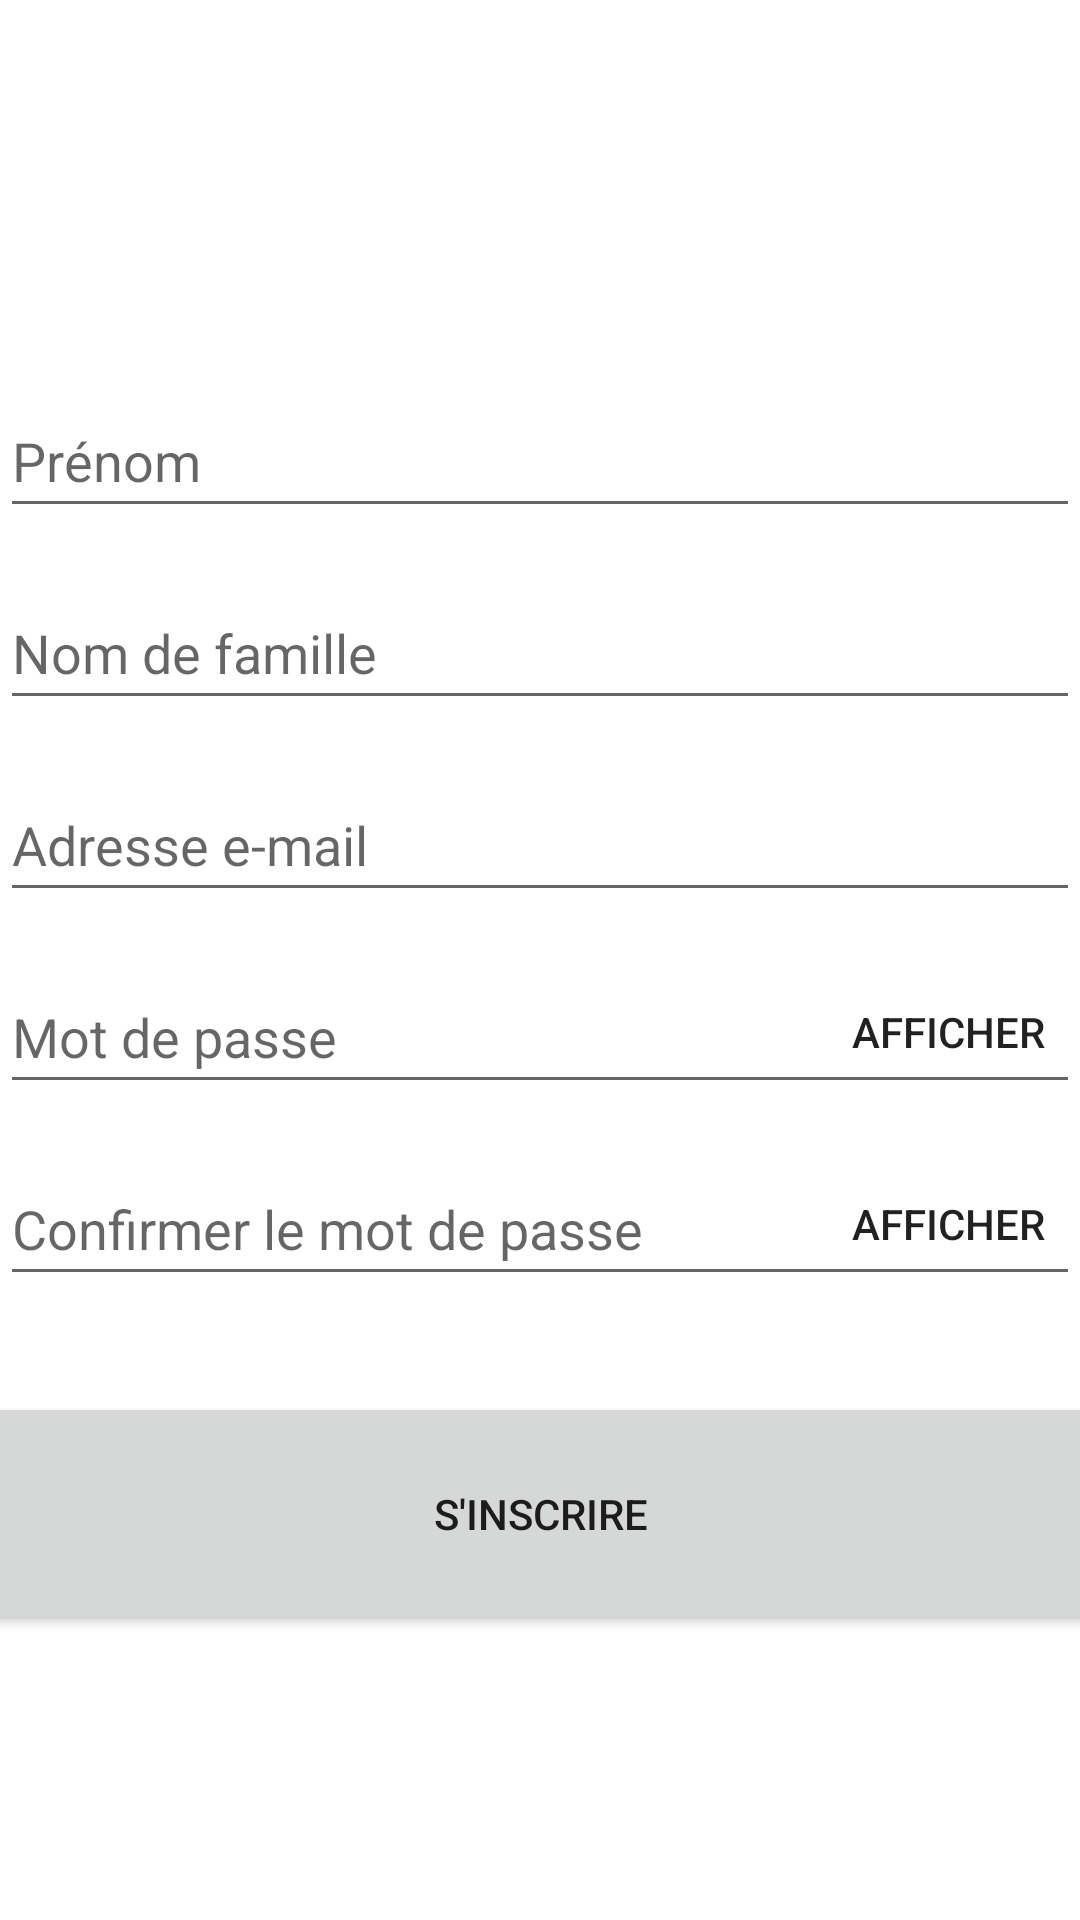

Write the Android layout XML for this screen, with the resource values it uses.
<!-- AndroidManifest.xml: application theme Theme.NeuroSight -->
<!-- res/layout/activity_create_account.xml -->
<?xml version="1.0" encoding="utf-8"?>
<androidx.constraintlayout.widget.ConstraintLayout xmlns:android="http://schemas.android.com/apk/res/android"
    xmlns:app="http://schemas.android.com/apk/res-auto"
    xmlns:tools="http://schemas.android.com/tools"
    android:layout_width="match_parent"
    android:layout_height="match_parent"
    android:background="@drawable/back2"
    tools:context=".CreateAccount">

    <TextView
        android:id="@+id/title_textview"
        android:layout_width="320dp"
        android:layout_height="60dp"
        android:layout_marginStart="44dp"
        android:layout_marginTop="36dp"
        android:text="Bienvenue à l'inscription"
        android:textColor="@color/white"
        android:textSize="26sp"
        android:textStyle="bold"
        app:layout_constraintStart_toStartOf="parent"
        app:layout_constraintTop_toTopOf="parent" />

    <EditText
        android:id="@+id/first_name_edittext"
        android:layout_width="0dp"
        android:layout_height="wrap_content"
        android:layout_marginTop="32dp"
        android:hint="Prénom"
        android:inputType="text"
        android:minHeight="48dp"
        app:layout_constraintEnd_toEndOf="parent"
        app:layout_constraintStart_toStartOf="parent"
        app:layout_constraintTop_toBottomOf="@id/title_textview" />

    <EditText
        android:id="@+id/last_name_edittext"
        android:layout_width="0dp"
        android:layout_height="wrap_content"
        android:layout_marginTop="16dp"
        android:hint="Nom de famille"
        android:inputType="text"
        android:minHeight="48dp"
        app:layout_constraintEnd_toEndOf="parent"
        app:layout_constraintStart_toStartOf="parent"
        app:layout_constraintTop_toBottomOf="@id/first_name_edittext" />

    <EditText
        android:id="@+id/email_edittext"
        android:layout_width="0dp"
        android:layout_height="wrap_content"
        android:layout_marginTop="16dp"
        android:hint="Adresse e-mail"
        android:inputType="textEmailAddress"
        android:minHeight="48dp"
        app:layout_constraintEnd_toEndOf="parent"
        app:layout_constraintStart_toStartOf="parent"
        app:layout_constraintTop_toBottomOf="@id/last_name_edittext" />

    <EditText
        android:id="@+id/password_edittext"
        android:layout_width="0dp"
        android:layout_height="wrap_content"
        android:layout_marginTop="16dp"
        android:hint="Mot de passe"
        android:inputType="textPassword"
        android:minHeight="48dp"
        app:layout_constraintEnd_toEndOf="parent"
        app:layout_constraintStart_toStartOf="parent"
        app:layout_constraintTop_toBottomOf="@id/email_edittext" />

    <ToggleButton
        android:id="@+id/password_toggle_button1"
        android:layout_width="wrap_content"
        android:layout_height="wrap_content"
        android:background="@android:color/transparent"
        android:textOff="Afficher"
        android:textOn="Cacher"
        app:layout_constraintEnd_toEndOf="@id/password_edittext"
        app:layout_constraintTop_toTopOf="@id/password_edittext" />

    <EditText
        android:id="@+id/confirm_password_edittext"
        android:layout_width="0dp"
        android:layout_height="wrap_content"
        android:layout_marginTop="16dp"
        android:hint="Confirmer le mot de passe"
        android:inputType="textPassword"
        android:minHeight="48dp"
        app:layout_constraintEnd_toEndOf="parent"
        app:layout_constraintStart_toStartOf="parent"
        app:layout_constraintTop_toBottomOf="@id/password_edittext" />

    <ToggleButton
        android:id="@+id/confirm_password_toggle_button"
        android:layout_width="wrap_content"
        android:layout_height="wrap_content"
        android:background="@android:color/transparent"
        android:textOff="Afficher"
        android:textOn="Cacher"
        app:layout_constraintEnd_toEndOf="@id/confirm_password_edittext"
        app:layout_constraintTop_toTopOf="@id/confirm_password_edittext" />

    <Button
        android:id="@+id/create_account_button"
        android:layout_width="394dp"
        android:layout_height="81dp"
        android:layout_marginTop="32dp"
        android:text="S'inscrire"
        app:layout_constraintEnd_toEndOf="parent"
        app:layout_constraintStart_toStartOf="parent"
        app:layout_constraintTop_toBottomOf="@id/confirm_password_edittext" />

    <LinearLayout
        android:layout_width="wrap_content"
        android:layout_height="wrap_content"
        android:layout_marginEnd="-20dp"
        android:layout_marginStart="12dp"
        android:layout_marginTop="121dp"
        android:gravity="center_vertical"
        android:orientation="horizontal"
        app:layout_constraintEnd_toEndOf="parent"
        app:layout_constraintStart_toStartOf="parent"
        app:layout_constraintTop_toBottomOf="@id/create_account_button">

        <TextView
            android:layout_width="wrap_content"
            android:layout_height="wrap_content"
            android:layout_marginStart="16dp"
            android:text="Vous avez déjà un compte ?"
            android:textColor="@android:color/white"
            android:textSize="16sp" />

        <Button
            android:id="@+id/login_button"
            android:layout_width="148dp"
            android:layout_height="66dp"
            android:background="@android:color/transparent"
            android:text="Connecter"
            android:textColor="@android:color/black"
            android:textSize="16sp" />

    </LinearLayout>

</androidx.constraintlayout.widget.ConstraintLayout>
<!-- resources referenced by this layout -->
<resources>
  <style name="Theme.NeuroSight" parent="Theme.MaterialComponents.DayNight.DarkActionBar">
          
          <item name="colorPrimary">@color/purple_500</item>
          <item name="colorPrimaryVariant">@color/purple_700</item>
          <item name="colorOnPrimary">@color/white</item>
          
          <item name="colorSecondary">@color/teal_200</item>
          <item name="colorSecondaryVariant">@color/teal_700</item>
          <item name="colorOnSecondary">@color/black</item>
          
          <item name="android:statusBarColor">?attr/colorPrimaryVariant</item>
          
      </style>
  <!-- not gathered from this repository: default colours our renderer supplied (Android Studio template values) -->
  <color name="purple_500">#FF6200EE</color>
  <color name="purple_700">#FF3700B3</color>
  <color name="teal_200">#FF03DAC5</color>
  <color name="teal_700">#FF018786</color>
  <color name="black">#FF000000</color>
  <color name="white">#FFFFFFFF</color>
</resources>
